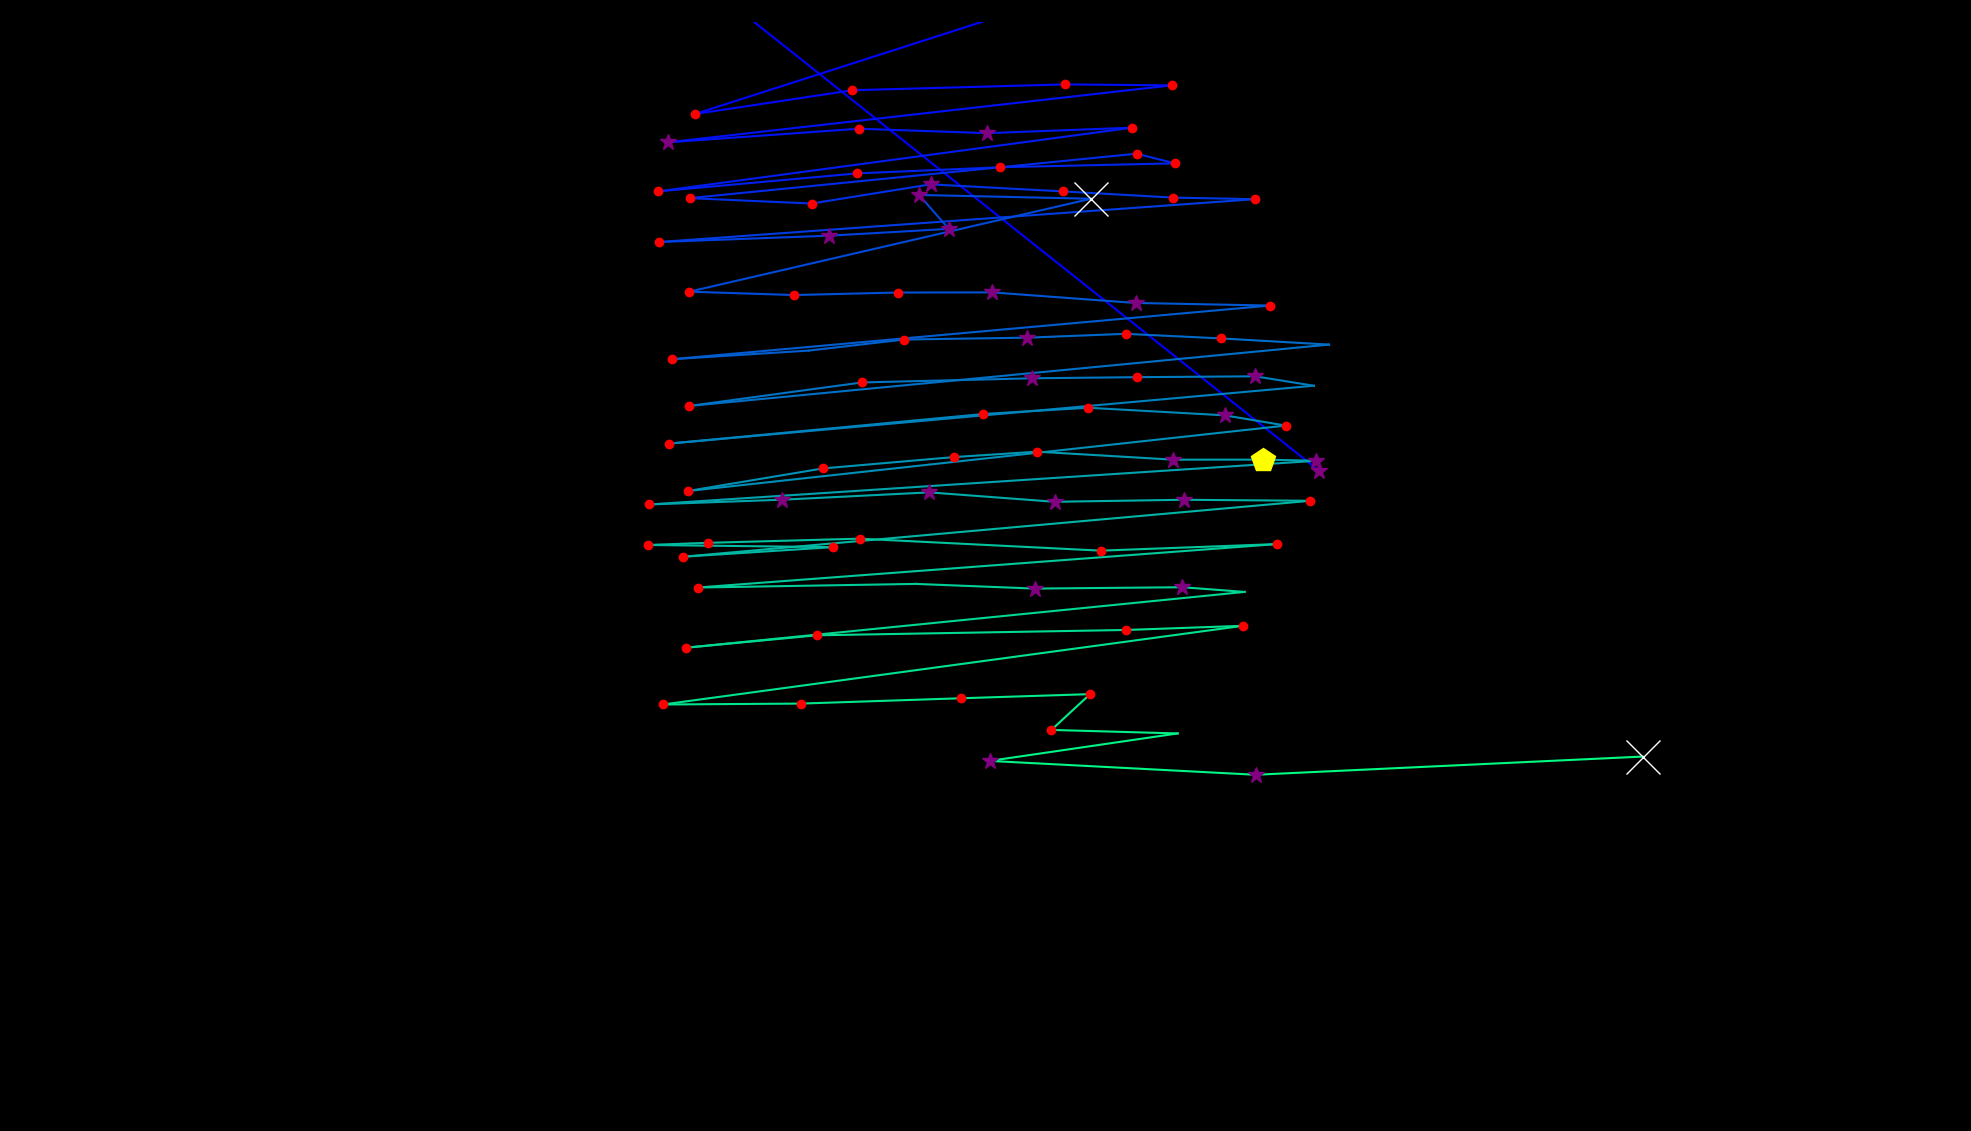

Values plotted in this chart, from the file beside it:
fixation_id, timestamp, avg_gaze_x, avg_gaze_y, duration
0.0, 60.26, 1713, 857.7, 337.5
1.0, 891.9, 955, 1460, 156.7
2.0, 1109, 1400, 1480, 156.7
3.0, 1350, 902.5, 1321, 192.8
4.0, 1591, 1107, 1352, 120.5
5.0, 1880, 1383, 1359, 204.9
6.0, 2121, 1522, 1358, 156.7
7.0, 2398, 867.5, 1284, 289.3
8.0, 2772, 1115, 1302, 192.8
9.0, 3013, 1282, 1296, 265.2
10.0, 3302, 1471, 1303, 229
11.0, 3604, 854.6, 1220, 180.8
12.0, 3833, 1113, 1244, 120.5
13.0, 3977, 1299, 1252, 156.7
14.0, 4218, 1526, 1257, 132.6
15.0, 4375, 1476, 1269, 144.6
16.0, 4761, 895.6, 1212, 241.1
17.0, 5038, 1054, 1205, 180.8
18.0, 5339, 1209, 1229, 349.5
19.0, 5761, 1380, 1220, 192.8
20.0, 5978, 1523, 1212, 229
21.0, 6231, 1630, 1210, 229
22.0, 6593, 855.7, 1155, 180.8
23.0, 6798, 1077, 1163, 253.1
24.0, 7111, 1232, 1172, 289.3
25.0, 7424, 1194, 1216, 277.2
26.0, 7750, 1417, 1211, 1711
27.0, 9509, 895.2, 1090, 132.6
28.0, 9750, 1031, 1086, 120.5
29.0, 9907, 1166, 1089, 168.7
30.0, 10112, 1288, 1089, 301.3
31.0, 10522, 1475, 1075, 289.3
32.0, 10859, 1649, 1072, 229
33.0, 11185, 872.2, 1002, 229
34.0, 11486, 1050, 1014, 96.42
35.0, 11619, 1174, 1028, 192.8
36.0, 11848, 1334, 1030, 289.3
37.0, 12197, 1462, 1035, 156.7
38.0, 12462, 1585, 1029, 180.8
39.0, 12715, 1726, 1021, 108.5
40.0, 12920, 894.4, 941.6, 156.7
41.0, 13161, 1120, 972.1, 144.6
42.0, 13330, 1341, 977.5, 289.3
43.0, 13655, 1477, 979, 168.7
44.0, 13884, 1630, 980.1, 253.1
45.0, 14162, 1706, 967.9, 108.5
46.0, 14451, 869.1, 892.7, 132.6
47.0, 15029, 1277, 931.2, 156.7
48.0, 15222, 1413, 939.3, 192.8
49.0, 15500, 1591, 929.5, 373.6
50.0, 15921, 1670, 916.1, 120.5
51.0, 16114, 893, 831.1, 156.7
52.0, 16307, 1068, 860.4, 168.7
53.0, 16524, 1239, 875.2, 229
54.0, 16789, 1347, 882.2, 132.6
55.0, 16970, 1524, 871.9, 253.1
56.0, 17247, 1641, 871.9, 421.8
57.0, 17693, 1709, 870.4, 361.6
58.0, 18175, 842.6, 813.6, 132.6
59.0, 18392, 1015, 819.8, 349.5
... 29 more rows
